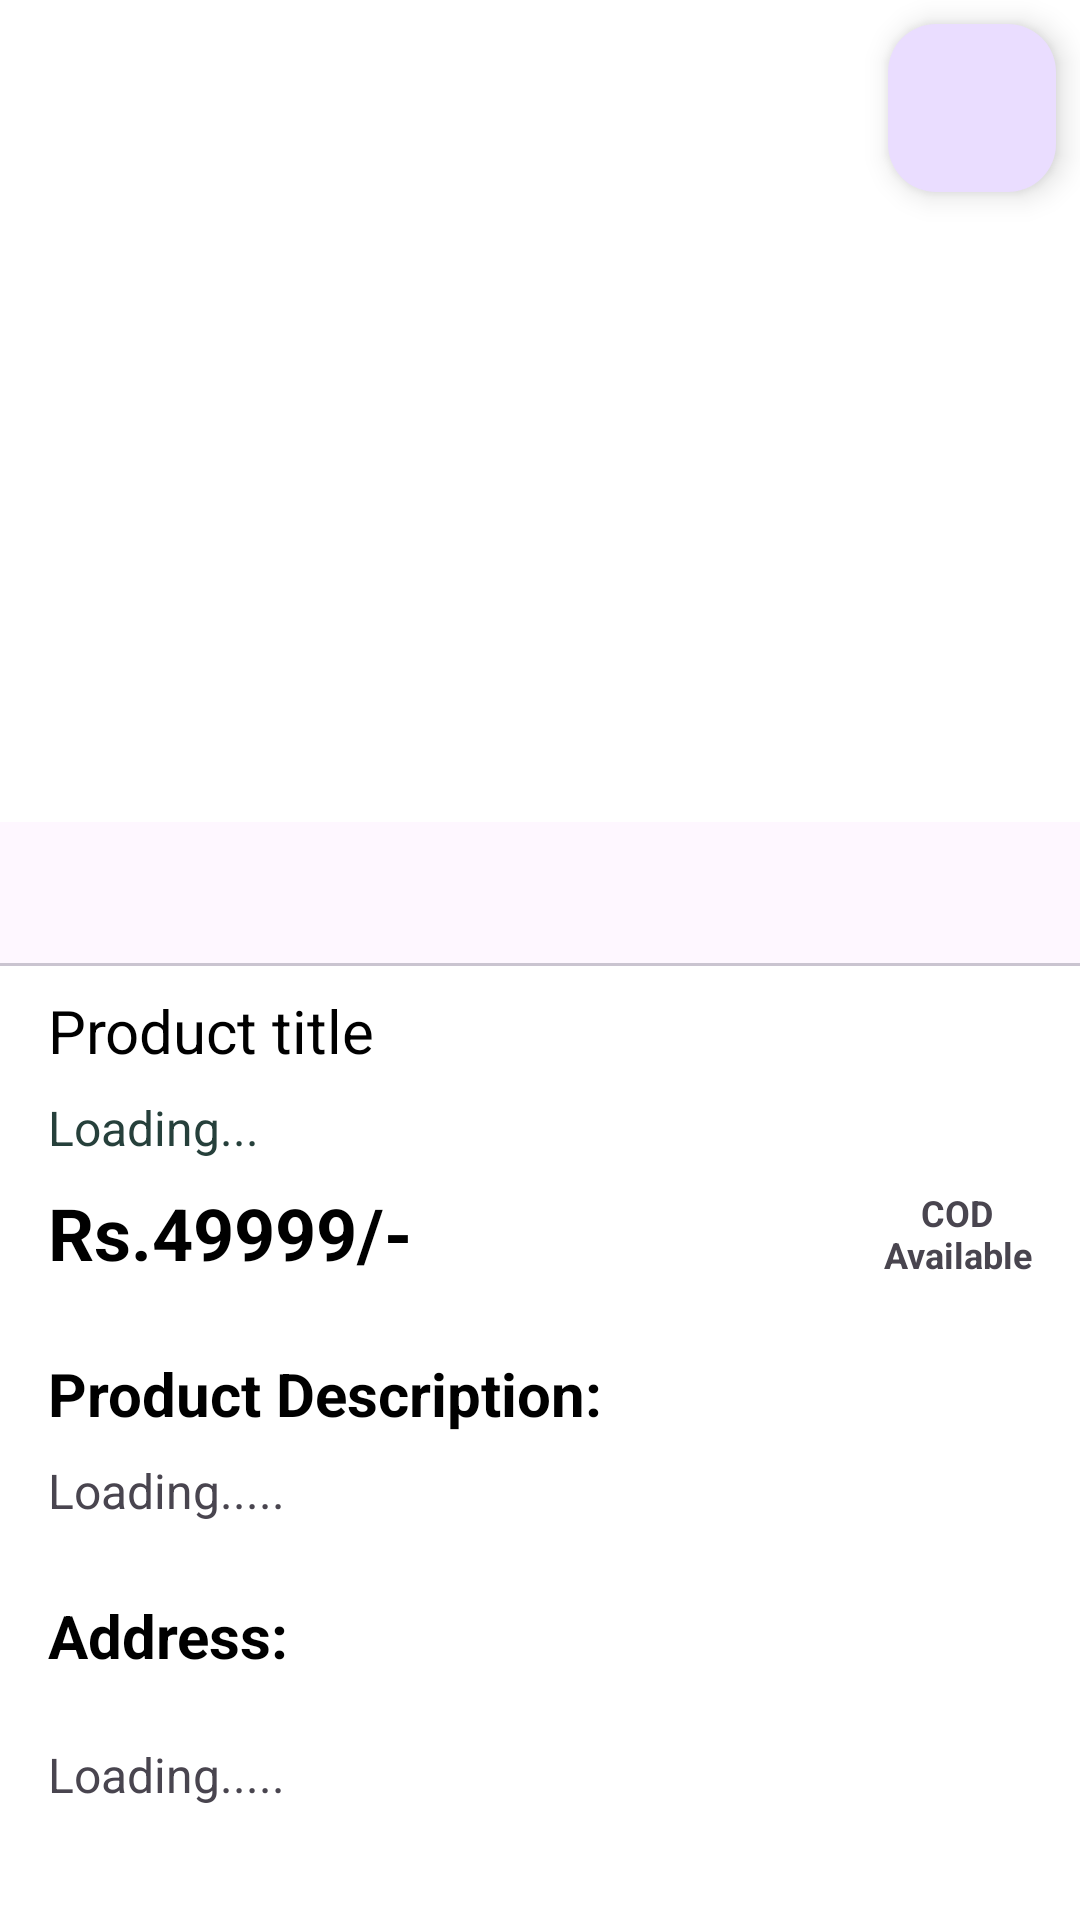

This screen was rendered from an Android layout file. Write that file and the resources it references.
<!-- AndroidManifest.xml: application theme Theme.NearBuy -->
<!-- res/layout/product_images_layout.xml -->
<?xml version="1.0" encoding="utf-8"?>
<androidx.constraintlayout.widget.ConstraintLayout xmlns:android="http://schemas.android.com/apk/res/android"
    xmlns:app="http://schemas.android.com/apk/res-auto"
    xmlns:tools="http://schemas.android.com/tools"
    android:id="@+id/cod_indicztor_image_view"
    android:layout_width="match_parent"
    android:layout_height="wrap_content"
    android:background="@color/white"
    android:elevation="3dp">

    <androidx.viewpager.widget.ViewPager
        android:id="@+id/product_images_view_pager"
        android:layout_width="0dp"
        android:layout_height="250dp"
        android:layout_marginTop="24dp"
        app:layout_constraintEnd_toEndOf="parent"
        app:layout_constraintStart_toStartOf="parent"
        app:layout_constraintTop_toTopOf="parent" />

    <com.google.android.material.tabs.TabLayout
        android:id="@+id/view_pager_indicator"
        android:layout_width="match_parent"
        android:layout_height="wrap_content"
        app:layout_constraintEnd_toEndOf="parent"
        app:layout_constraintStart_toStartOf="parent"
        app:layout_constraintTop_toBottomOf="@+id/product_images_view_pager"
        app:tabIndicator="@drawable/indicator_inactive"
        app:tabIndicatorHeight="8dp"
        app:tabIndicatorGravity="center"
        app:tabPaddingStart="8dp"
        app:tabPaddingEnd="8dp"
        app:tabRippleColor="@null" />


    <com.google.android.material.floatingactionbutton.FloatingActionButton
        android:id="@+id/add_to_wishlist_button"
        android:layout_width="wrap_content"
        android:layout_height="wrap_content"
        android:layout_marginTop="8dp"
        android:layout_marginEnd="8dp"
        android:clickable="true"
        android:tint="#8E8D8D"
        app:layout_constraintEnd_toEndOf="parent"
        app:layout_constraintTop_toTopOf="parent"
        app:rippleColor="@color/colorPrimary"
        app:srcCompat="@drawable/add_to_wishlist" />

    <TextView
        android:id="@+id/product_title"
        android:layout_width="0dp"
        android:layout_height="wrap_content"
        android:layout_marginStart="16dp"
        android:layout_marginTop="8dp"
        android:layout_marginEnd="8dp"
        android:text="Product title"

        android:textColor="#000000"
        android:textSize="20sp"
        app:layout_constraintEnd_toStartOf="@+id/imageView6"
        app:layout_constraintStart_toStartOf="parent"
        app:layout_constraintTop_toBottomOf="@+id/view_pager_indicator" />

    <TextView
        android:id="@+id/product_description"
        android:layout_width="0dp"
        android:layout_height="wrap_content"
        android:layout_marginStart="16dp"
        android:layout_marginTop="8dp"
        android:text="Loading..."
        android:textColor="@color/colorPrimary"
        android:textSize="16sp"
        app:layout_constraintEnd_toStartOf="@+id/imageView6"
        app:layout_constraintStart_toStartOf="parent"
        app:layout_constraintTop_toBottomOf="@+id/product_title" />

    <TextView
        android:id="@+id/product_price"
        android:layout_width="wrap_content"
        android:layout_height="wrap_content"
        android:layout_marginStart="16dp"
        android:layout_marginTop="8dp"
        android:text="Rs.49999/-"
        android:textColor="#000000"
        android:textSize="24sp"
        android:textStyle="bold"
        app:layout_constraintStart_toStartOf="parent"
        app:layout_constraintTop_toBottomOf="@+id/product_description" />

    <ImageView
        android:id="@+id/imageView6"
        android:layout_width="50dp"
        android:layout_height="50dp"
        android:layout_marginTop="8dp"
        android:layout_marginEnd="16dp"
        app:layout_constraintEnd_toEndOf="parent"
        app:layout_constraintTop_toTopOf="@+id/product_title"
        app:srcCompat="@drawable/cod" />

    <TextView
        android:id="@+id/tv_cod_indicator"
        android:layout_width="50dp"
        android:layout_height="wrap_content"
        android:layout_marginTop="8dp"
        android:text="COD Available"
        android:textSize="12sp"
        android:gravity="center"
        android:textStyle="bold"
        app:layout_constraintEnd_toEndOf="@+id/imageView6"
        app:layout_constraintStart_toStartOf="@+id/imageView6"
        app:layout_constraintTop_toBottomOf="@+id/imageView6" />

    <TextView
        android:id="@+id/textView34"
        android:layout_width="wrap_content"
        android:layout_height="wrap_content"
        android:layout_marginStart="16dp"
        android:layout_marginTop="24dp"
        android:text="Product Description:"
        android:textColor="#000000"
        android:textSize="20sp"
        android:textStyle="bold"
        app:layout_constraintStart_toStartOf="parent"
        app:layout_constraintTop_toBottomOf="@+id/product_price" />

    <TextView
        android:id="@+id/productDetails"
        android:layout_width="0dp"
        android:layout_height="wrap_content"
        android:layout_marginStart="16dp"
        android:layout_marginTop="8dp"
        android:textSize="16dp"
        android:layout_marginEnd="16dp"
        android:text="Loading....."
        app:layout_constraintEnd_toEndOf="parent"
        app:layout_constraintStart_toStartOf="parent"
        app:layout_constraintTop_toBottomOf="@+id/textView34" />

    <TextView
        android:id="@+id/textView3"
        android:layout_width="0dp"
        android:layout_height="wrap_content"
        android:layout_marginStart="16dp"
        android:layout_marginTop="24dp"
        android:layout_marginEnd="16dp"
        android:text="Address:"
        android:textColor="#000000"
        android:textSize="20sp"
        android:textStyle="bold"
        app:layout_constraintEnd_toEndOf="parent"
        app:layout_constraintStart_toStartOf="parent"
        app:layout_constraintTop_toBottomOf="@+id/productDetails" />

    <TextView
        android:id="@+id/product_address"
        android:layout_width="0dp"
        android:layout_height="wrap_content"
        android:layout_marginStart="16dp"
        android:layout_marginTop="8dp"
        android:layout_marginEnd="16dp"
        android:layout_marginBottom="24dp"
        android:text="Loading....."
        android:textSize="16dp"
        app:layout_constraintBottom_toBottomOf="parent"
        app:layout_constraintEnd_toEndOf="parent"
        app:layout_constraintStart_toStartOf="parent"
        app:layout_constraintTop_toBottomOf="@+id/textView3" />


</androidx.constraintlayout.widget.ConstraintLayout>
<!-- resources referenced by this layout -->
<resources>
  <color name="colorPrimary">#26403B</color>
  <color name="white">#FFFFFFFF</color>
  <!-- drawable indicator_inactive (drawable) -->
  <?xml version="1.0" encoding="utf-8"?>
  <shape xmlns:android="http://schemas.android.com/apk/res/android"
      android:shape="rectangle">
      <size android:width="15dp"
          android:height="15dp"/>
      <corners android:radius="25dp"/>
      <solid android:color="@color/grey"/>
  
  </shape>
  <style name="Theme.NearBuy" parent="Base.Theme.NearBuy" />
  <color name="grey">@android:color/darker_gray</color>
  <style name="Base.Theme.NearBuy" parent="Theme.Material3.DayNight.NoActionBar">
          
          
      </style>
</resources>
